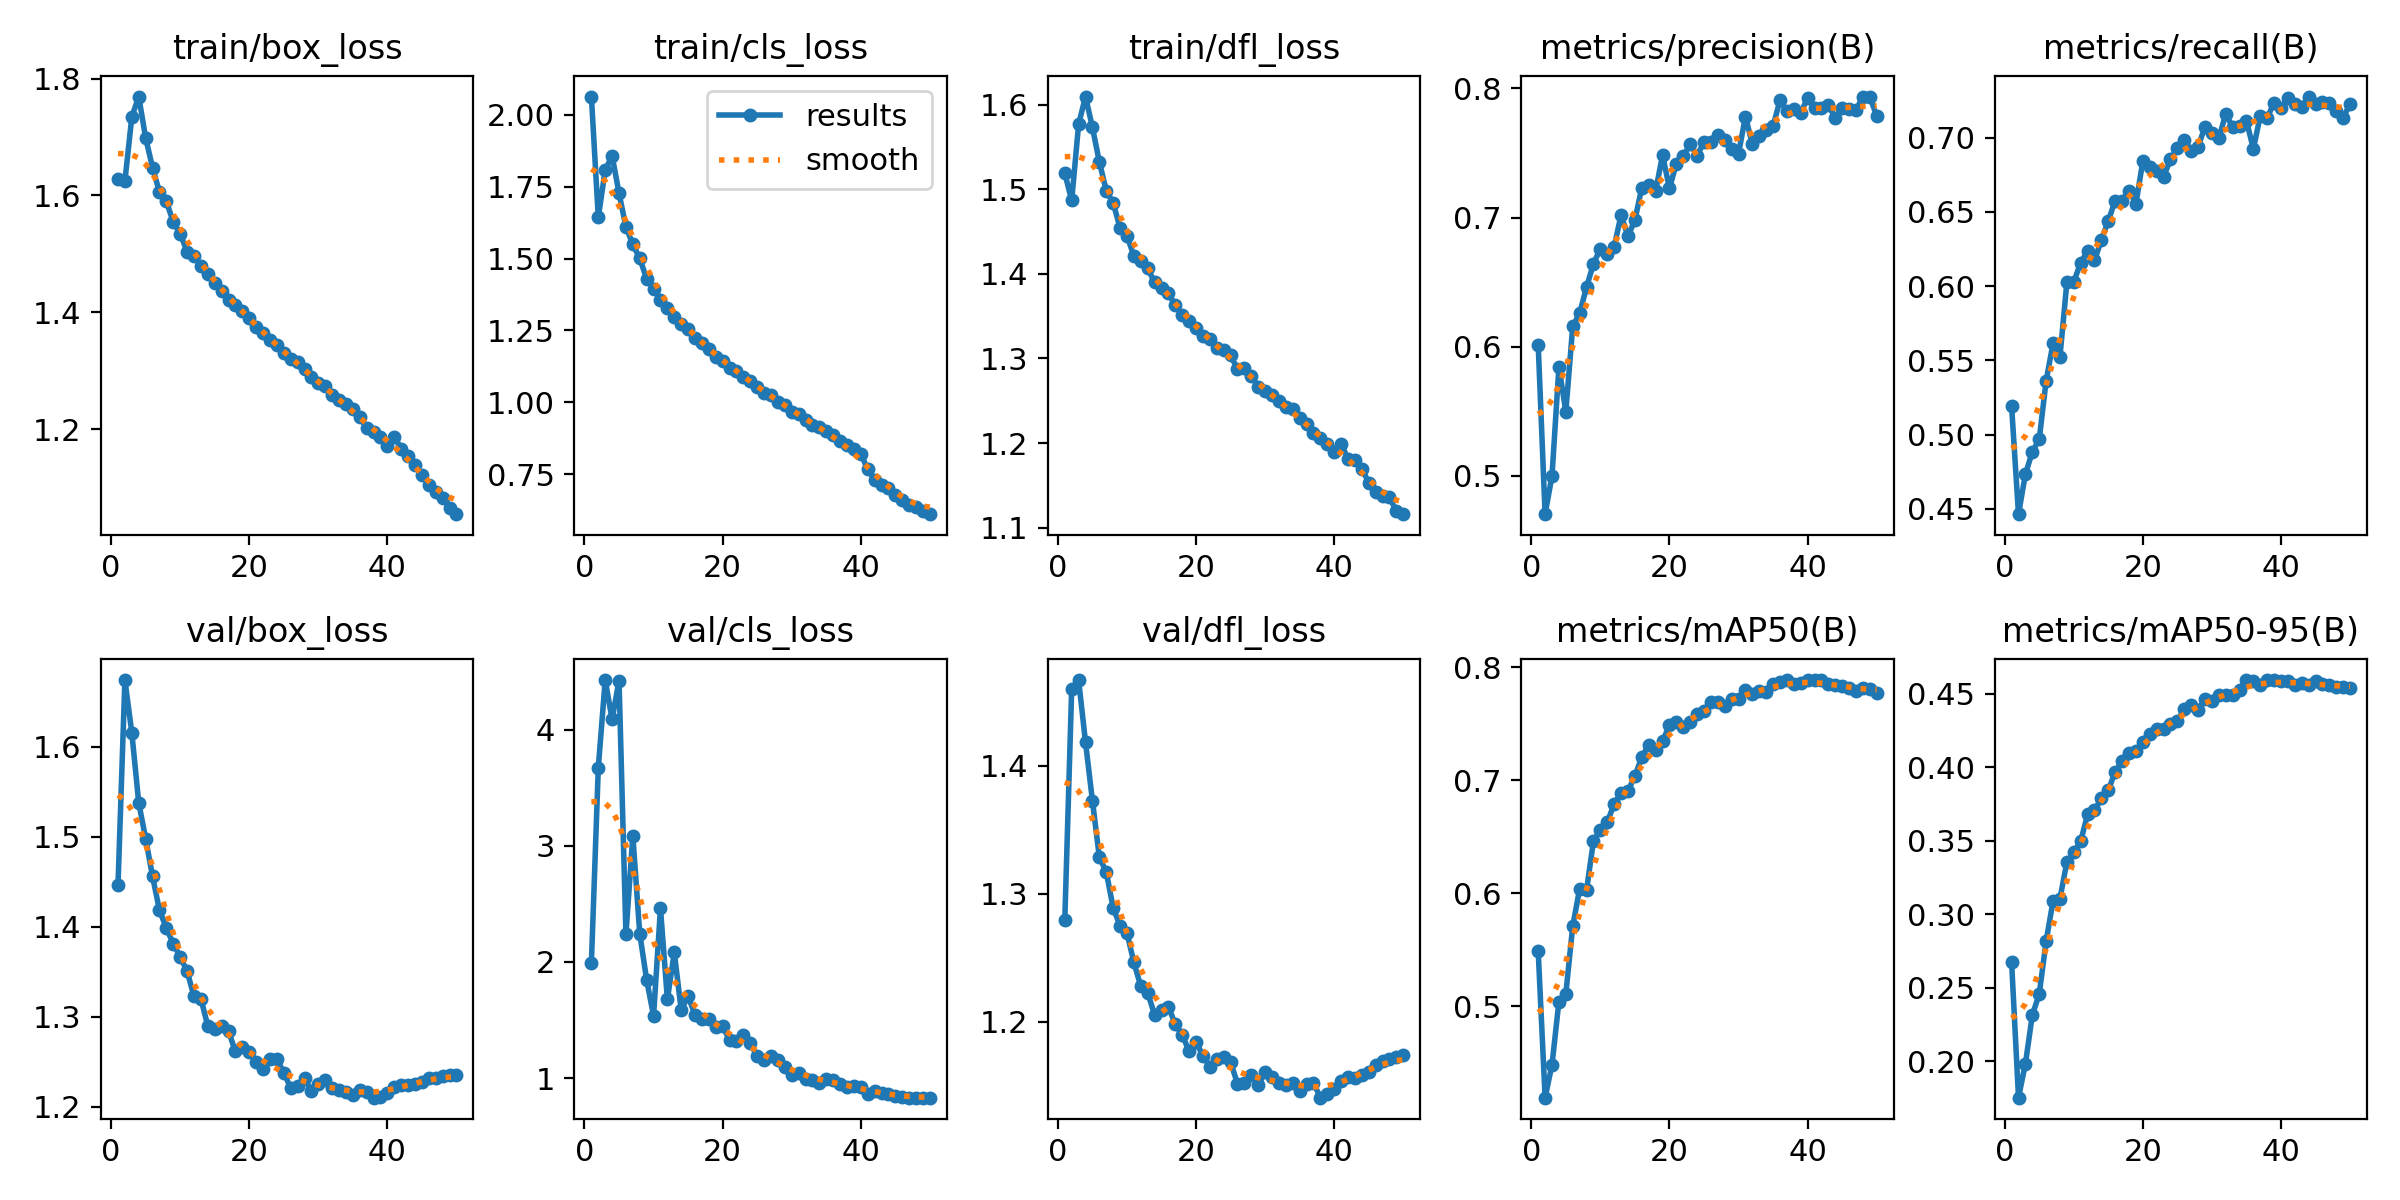

The file beside this chart, header and first rows:
epoch, time, train/box_loss, train/cls_loss, train/dfl_loss, metrics/precision(B), metrics/recall(B), metrics/mAP50(B), metrics/mAP50-95(B), val/box_loss, val/cls_loss, val/dfl_loss, lr/pg0, lr/pg1, lr/pg2, lr/pg3, lr/pg4, lr/pg5, lr/pg6, lr/pg7
1, 338.2, 1.628, 2.064, 1.519, 0.6015, 0.5192, 0.5487, 0.2676, 1.446, 1.99, 1.279, 0.009989, 0.00333, 0.009989, 0.00333, 0.009989, 0.00333, 0.009989, 0.00333
2, 617.6, 1.625, 1.643, 1.487, 0.4703, 0.4465, 0.4191, 0.1751, 1.674, 3.672, 1.46, 0.01959, 0.006531, 0.01959, 0.006531, 0.01959, 0.006531, 0.01959, 0.006531
3, 890.1, 1.734, 1.808, 1.577, 0.5001, 0.4734, 0.4483, 0.1982, 1.616, 4.427, 1.467, 0.0288, 0.0096, 0.0288, 0.0096, 0.0288, 0.0096, 0.0288, 0.0096
4, 1152, 1.769, 1.858, 1.61, 0.5844, 0.4885, 0.5042, 0.2313, 1.538, 4.089, 1.419, 0.02822, 0.009406, 0.02822, 0.009406, 0.02822, 0.009406, 0.02822, 0.009406
5, 1416, 1.699, 1.727, 1.573, 0.5497, 0.4968, 0.5111, 0.2457, 1.498, 4.423, 1.373, 0.02762, 0.009208, 0.02762, 0.009208, 0.02762, 0.009208, 0.02762, 0.009208
6, 1678, 1.648, 1.61, 1.532, 0.6157, 0.5364, 0.5709, 0.2817, 1.456, 2.237, 1.329, 0.02703, 0.00901, 0.02703, 0.00901, 0.02703, 0.00901, 0.02703, 0.00901
7, 1944, 1.606, 1.549, 1.498, 0.6258, 0.5615, 0.6039, 0.309, 1.418, 3.085, 1.317, 0.02644, 0.008812, 0.02644, 0.008812, 0.02644, 0.008812, 0.02644, 0.008812
8, 2211, 1.59, 1.501, 1.484, 0.6462, 0.5525, 0.6029, 0.3106, 1.398, 2.244, 1.289, 0.02584, 0.008614, 0.02584, 0.008614, 0.02584, 0.008614, 0.02584, 0.008614
9, 2473, 1.555, 1.43, 1.454, 0.6642, 0.6025, 0.6462, 0.3355, 1.381, 1.844, 1.275, 0.02525, 0.008416, 0.02525, 0.008416, 0.02525, 0.008416, 0.02525, 0.008416
10, 2740, 1.535, 1.395, 1.445, 0.6759, 0.6028, 0.6563, 0.3423, 1.367, 1.535, 1.269, 0.02465, 0.008218, 0.02465, 0.008218, 0.02465, 0.008218, 0.02465, 0.008218
11, 3004, 1.504, 1.357, 1.421, 0.6717, 0.6159, 0.663, 0.3497, 1.351, 2.461, 1.246, 0.02406, 0.00802, 0.02406, 0.00802, 0.02406, 0.00802, 0.02406, 0.00802
12, 3267, 1.497, 1.326, 1.415, 0.6776, 0.6236, 0.6791, 0.368, 1.323, 1.677, 1.228, 0.02347, 0.007822, 0.02347, 0.007822, 0.02347, 0.007822, 0.02347, 0.007822
13, 3531, 1.479, 1.298, 1.406, 0.702, 0.6174, 0.6892, 0.3709, 1.32, 2.081, 1.223, 0.02287, 0.007624, 0.02287, 0.007624, 0.02287, 0.007624, 0.02287, 0.007624
14, 3798, 1.465, 1.274, 1.39, 0.6855, 0.6311, 0.6905, 0.3789, 1.29, 1.587, 1.205, 0.02228, 0.007426, 0.02228, 0.007426, 0.02228, 0.007426, 0.02228, 0.007426
15, 4066, 1.45, 1.254, 1.383, 0.6981, 0.6441, 0.7039, 0.3843, 1.287, 1.704, 1.209, 0.02168, 0.007228, 0.02168, 0.007228, 0.02168, 0.007228, 0.02168, 0.007228
16, 4334, 1.437, 1.224, 1.377, 0.7232, 0.6576, 0.7207, 0.3972, 1.29, 1.544, 1.212, 0.02109, 0.00703, 0.02109, 0.00703, 0.02109, 0.00703, 0.02109, 0.00703
17, 4598, 1.421, 1.208, 1.363, 0.725, 0.6577, 0.7314, 0.4041, 1.284, 1.508, 1.198, 0.0205, 0.006832, 0.0205, 0.006832, 0.0205, 0.006832, 0.0205, 0.006832
18, 4859, 1.413, 1.186, 1.351, 0.7205, 0.6643, 0.7268, 0.4095, 1.261, 1.511, 1.189, 0.0199, 0.006634, 0.0199, 0.006634, 0.0199, 0.006634, 0.0199, 0.006634
19, 5125, 1.403, 1.158, 1.345, 0.7482, 0.6556, 0.7345, 0.4109, 1.267, 1.441, 1.177, 0.01931, 0.006436, 0.01931, 0.006436, 0.01931, 0.006436, 0.01931, 0.006436
20, 5390, 1.391, 1.145, 1.337, 0.7227, 0.6842, 0.749, 0.4173, 1.261, 1.444, 1.184, 0.01871, 0.006238, 0.01871, 0.006238, 0.01871, 0.006238, 0.01871, 0.006238
21, 5656, 1.376, 1.119, 1.327, 0.7417, 0.6803, 0.7514, 0.423, 1.25, 1.328, 1.173, 0.01812, 0.00604, 0.01812, 0.00604, 0.01812, 0.00604, 0.01812, 0.00604
22, 5919, 1.365, 1.111, 1.323, 0.7474, 0.6774, 0.7475, 0.4259, 1.242, 1.319, 1.165, 0.01753, 0.005842, 0.01753, 0.005842, 0.01753, 0.005842, 0.01753, 0.005842
23, 6182, 1.352, 1.089, 1.312, 0.7569, 0.6737, 0.7517, 0.4261, 1.253, 1.366, 1.171, 0.01693, 0.005644, 0.01693, 0.005644, 0.01693, 0.005644, 0.01693, 0.005644
24, 6448, 1.344, 1.075, 1.31, 0.7478, 0.6854, 0.7591, 0.4296, 1.253, 1.298, 1.172, 0.01634, 0.005446, 0.01634, 0.005446, 0.01634, 0.005446, 0.01634, 0.005446
25, 6715, 1.33, 1.053, 1.304, 0.7585, 0.6932, 0.7619, 0.4315, 1.238, 1.187, 1.168, 0.01574, 0.005248, 0.01574, 0.005248, 0.01574, 0.005248, 0.01574, 0.005248
26, 6982, 1.32, 1.034, 1.287, 0.7583, 0.6983, 0.7693, 0.44, 1.221, 1.152, 1.151, 0.01515, 0.00505, 0.01515, 0.00505, 0.01515, 0.00505, 0.01515, 0.00505
27, 7247, 1.315, 1.025, 1.289, 0.7638, 0.6914, 0.769, 0.4424, 1.223, 1.19, 1.152, 0.01456, 0.004852, 0.01456, 0.004852, 0.01456, 0.004852, 0.01456, 0.004852
28, 7513, 1.304, 1.002, 1.279, 0.7601, 0.6939, 0.7661, 0.4394, 1.231, 1.152, 1.158, 0.01396, 0.004654, 0.01396, 0.004654, 0.01396, 0.004654, 0.01396, 0.004654
29, 7777, 1.289, 0.9896, 1.267, 0.7531, 0.7075, 0.7718, 0.4467, 1.217, 1.094, 1.15, 0.01337, 0.004456, 0.01337, 0.004456, 0.01337, 0.004456, 0.01337, 0.004456
30, 8045, 1.279, 0.9677, 1.261, 0.7494, 0.703, 0.7722, 0.4449, 1.225, 1.03, 1.16, 0.01277, 0.004258, 0.01277, 0.004258, 0.01277, 0.004258, 0.01277, 0.004258
31, 8310, 1.273, 0.961, 1.257, 0.7782, 0.6996, 0.7797, 0.4496, 1.229, 1.043, 1.157, 0.01218, 0.00406, 0.01218, 0.00406, 0.01218, 0.00406, 0.01218, 0.00406
32, 8577, 1.259, 0.9396, 1.25, 0.757, 0.7159, 0.7768, 0.449, 1.22, 0.9902, 1.152, 0.01159, 0.003862, 0.01159, 0.003862, 0.01159, 0.003862, 0.01159, 0.003862
33, 8842, 1.25, 0.9214, 1.242, 0.7633, 0.7072, 0.7789, 0.4496, 1.218, 0.987, 1.151, 0.01099, 0.003664, 0.01099, 0.003664, 0.01099, 0.003664, 0.01099, 0.003664
34, 9111, 1.244, 0.9147, 1.24, 0.7678, 0.708, 0.7778, 0.453, 1.216, 0.9536, 1.152, 0.0104, 0.003466, 0.0104, 0.003466, 0.0104, 0.003466, 0.0104, 0.003466
35, 9376, 1.235, 0.9011, 1.229, 0.7707, 0.7115, 0.7857, 0.4594, 1.213, 0.9945, 1.146, 0.009804, 0.003268, 0.009804, 0.003268, 0.009804, 0.003268, 0.009804, 0.003268
36, 9643, 1.221, 0.8876, 1.223, 0.7907, 0.6925, 0.7871, 0.4586, 1.219, 0.9855, 1.151, 0.00921, 0.00307, 0.00921, 0.00307, 0.00921, 0.00307, 0.00921, 0.00307
37, 9912, 1.203, 0.8645, 1.212, 0.7826, 0.7148, 0.7888, 0.4559, 1.216, 0.9486, 1.152, 0.008616, 0.002872, 0.008616, 0.002872, 0.008616, 0.002872, 0.008616, 0.002872
38, 10179, 1.196, 0.8531, 1.206, 0.7839, 0.7136, 0.7856, 0.4594, 1.21, 0.9228, 1.141, 0.008022, 0.002674, 0.008022, 0.002674, 0.008022, 0.002674, 0.008022, 0.002674
39, 10443, 1.187, 0.8375, 1.198, 0.7807, 0.7234, 0.7866, 0.4595, 1.211, 0.9347, 1.144, 0.007428, 0.002476, 0.007428, 0.002476, 0.007428, 0.002476, 0.007428, 0.002476
40, 10706, 1.172, 0.8212, 1.189, 0.7928, 0.7201, 0.7886, 0.4591, 1.216, 0.9247, 1.147, 0.006834, 0.002278, 0.006834, 0.002278, 0.006834, 0.002278, 0.006834, 0.002278
41, 10984, 1.187, 0.7672, 1.199, 0.7849, 0.7265, 0.7888, 0.4588, 1.221, 0.859, 1.154, 0.00624, 0.00208, 0.00624, 0.00208, 0.00624, 0.00208, 0.00624, 0.00208
42, 11257, 1.166, 0.731, 1.182, 0.7847, 0.7227, 0.7885, 0.4561, 1.224, 0.887, 1.157, 0.005646, 0.001882, 0.005646, 0.001882, 0.005646, 0.001882, 0.005646, 0.001882
43, 11528, 1.155, 0.7141, 1.18, 0.7874, 0.7208, 0.7857, 0.4576, 1.224, 0.8699, 1.156, 0.005052, 0.001684, 0.005052, 0.001684, 0.005052, 0.001684, 0.005052, 0.001684
44, 11798, 1.138, 0.7008, 1.17, 0.777, 0.7277, 0.7843, 0.4564, 1.225, 0.8613, 1.159, 0.004458, 0.001486, 0.004458, 0.001486, 0.004458, 0.001486, 0.004458, 0.001486
45, 12068, 1.122, 0.6789, 1.153, 0.7844, 0.7224, 0.7833, 0.4585, 1.227, 0.8412, 1.161, 0.003864, 0.001288, 0.003864, 0.001288, 0.003864, 0.001288, 0.003864, 0.001288
46, 12337, 1.105, 0.6613, 1.142, 0.7843, 0.7243, 0.7819, 0.4569, 1.231, 0.8372, 1.166, 0.00327, 0.00109, 0.00327, 0.00109, 0.00327, 0.00109, 0.00327, 0.00109
47, 12609, 1.092, 0.6438, 1.137, 0.7831, 0.7233, 0.7794, 0.456, 1.232, 0.8321, 1.169, 0.002676, 0.000892, 0.002676, 0.000892, 0.002676, 0.000892, 0.002676, 0.000892
48, 12876, 1.082, 0.6356, 1.136, 0.7937, 0.7181, 0.7817, 0.4549, 1.234, 0.8308, 1.17, 0.002082, 0.000694, 0.002082, 0.000694, 0.002082, 0.000694, 0.002082, 0.000694
49, 13145, 1.066, 0.6224, 1.12, 0.7936, 0.7134, 0.7805, 0.4547, 1.235, 0.8322, 1.172, 0.001488, 0.000496, 0.001488, 0.000496, 0.001488, 0.000496, 0.001488, 0.000496
50, 13416, 1.055, 0.611, 1.116, 0.7786, 0.723, 0.7775, 0.4539, 1.236, 0.8321, 1.174, 0.000894, 0.000298, 0.000894, 0.000298, 0.000894, 0.000298, 0.000894, 0.000298
